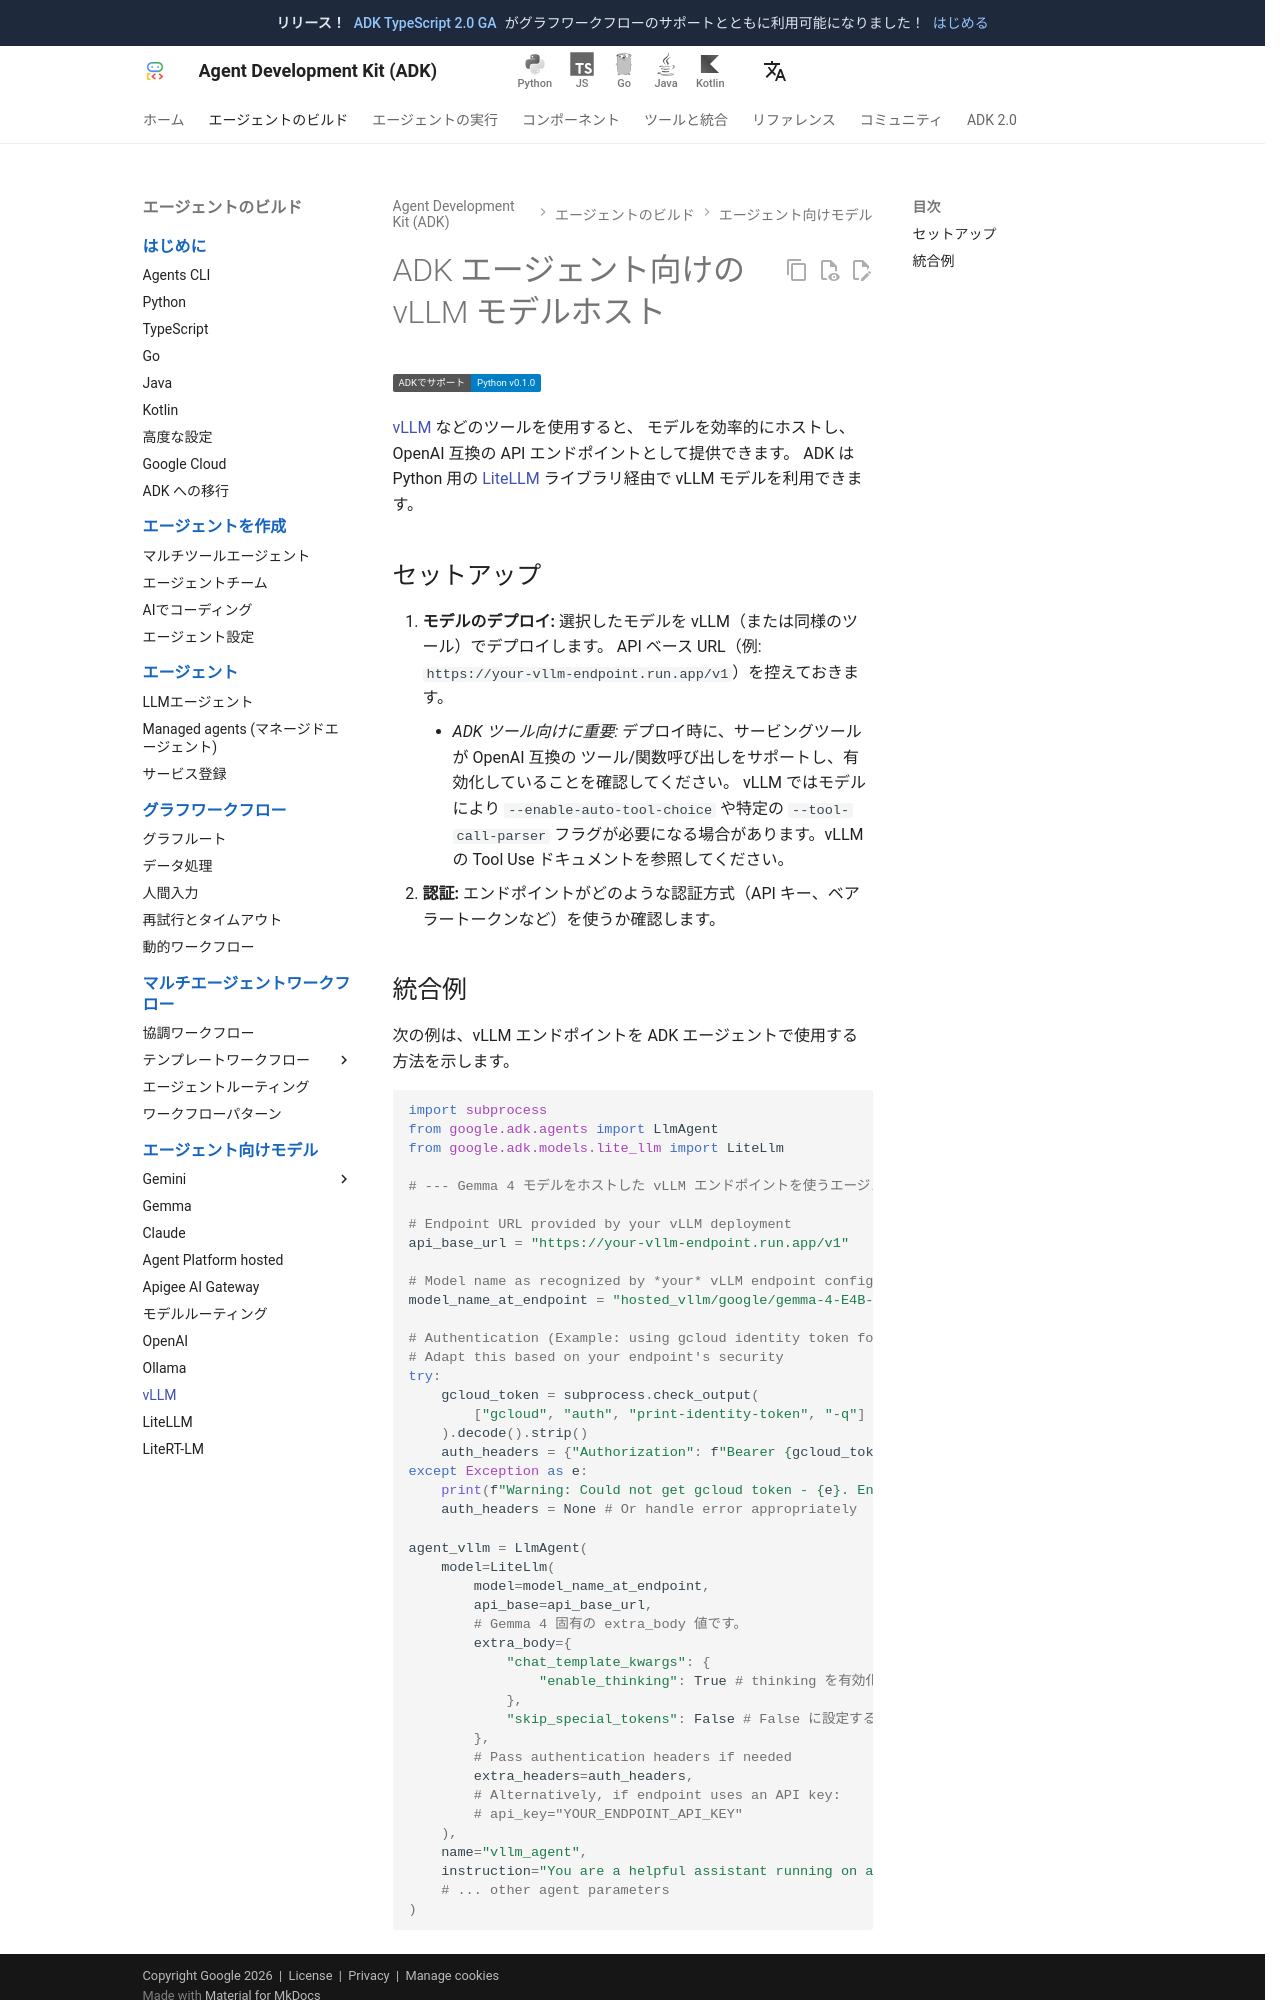

repository: adk-labs/adk-docs · page: ja/agents/models/vllm/index.html · generator: mkdocs

# ADK エージェント向けの vLLM モデルホスト

<div class="language-support-tag">
    <span class="lst-supported">ADKでサポート</span><span class="lst-python">Python v0.1.0</span>
</div>

[vLLM](https://github.com/vllm-project/vllm) などのツールを使用すると、
モデルを効率的にホストし、OpenAI 互換の API エンドポイントとして提供できます。
ADK は Python 用の [LiteLLM](/agents/models/litellm/) ライブラリ経由で
vLLM モデルを利用できます。

## セットアップ

1. **モデルのデプロイ:** 選択したモデルを vLLM（または同様のツール）でデプロイします。
   API ベース URL（例: `https://your-vllm-endpoint.run.app/v1`）を控えておきます。
    * *ADK ツール向けに重要:* デプロイ時に、サービングツールが OpenAI 互換の
      ツール/関数呼び出しをサポートし、有効化していることを確認してください。
      vLLM ではモデルにより `--enable-auto-tool-choice` や特定の
      `--tool-call-parser` フラグが必要になる場合があります。vLLM の Tool Use
      ドキュメントを参照してください。
2. **認証:** エンドポイントがどのような認証方式（API キー、ベアラートークンなど）を使うか確認します。
